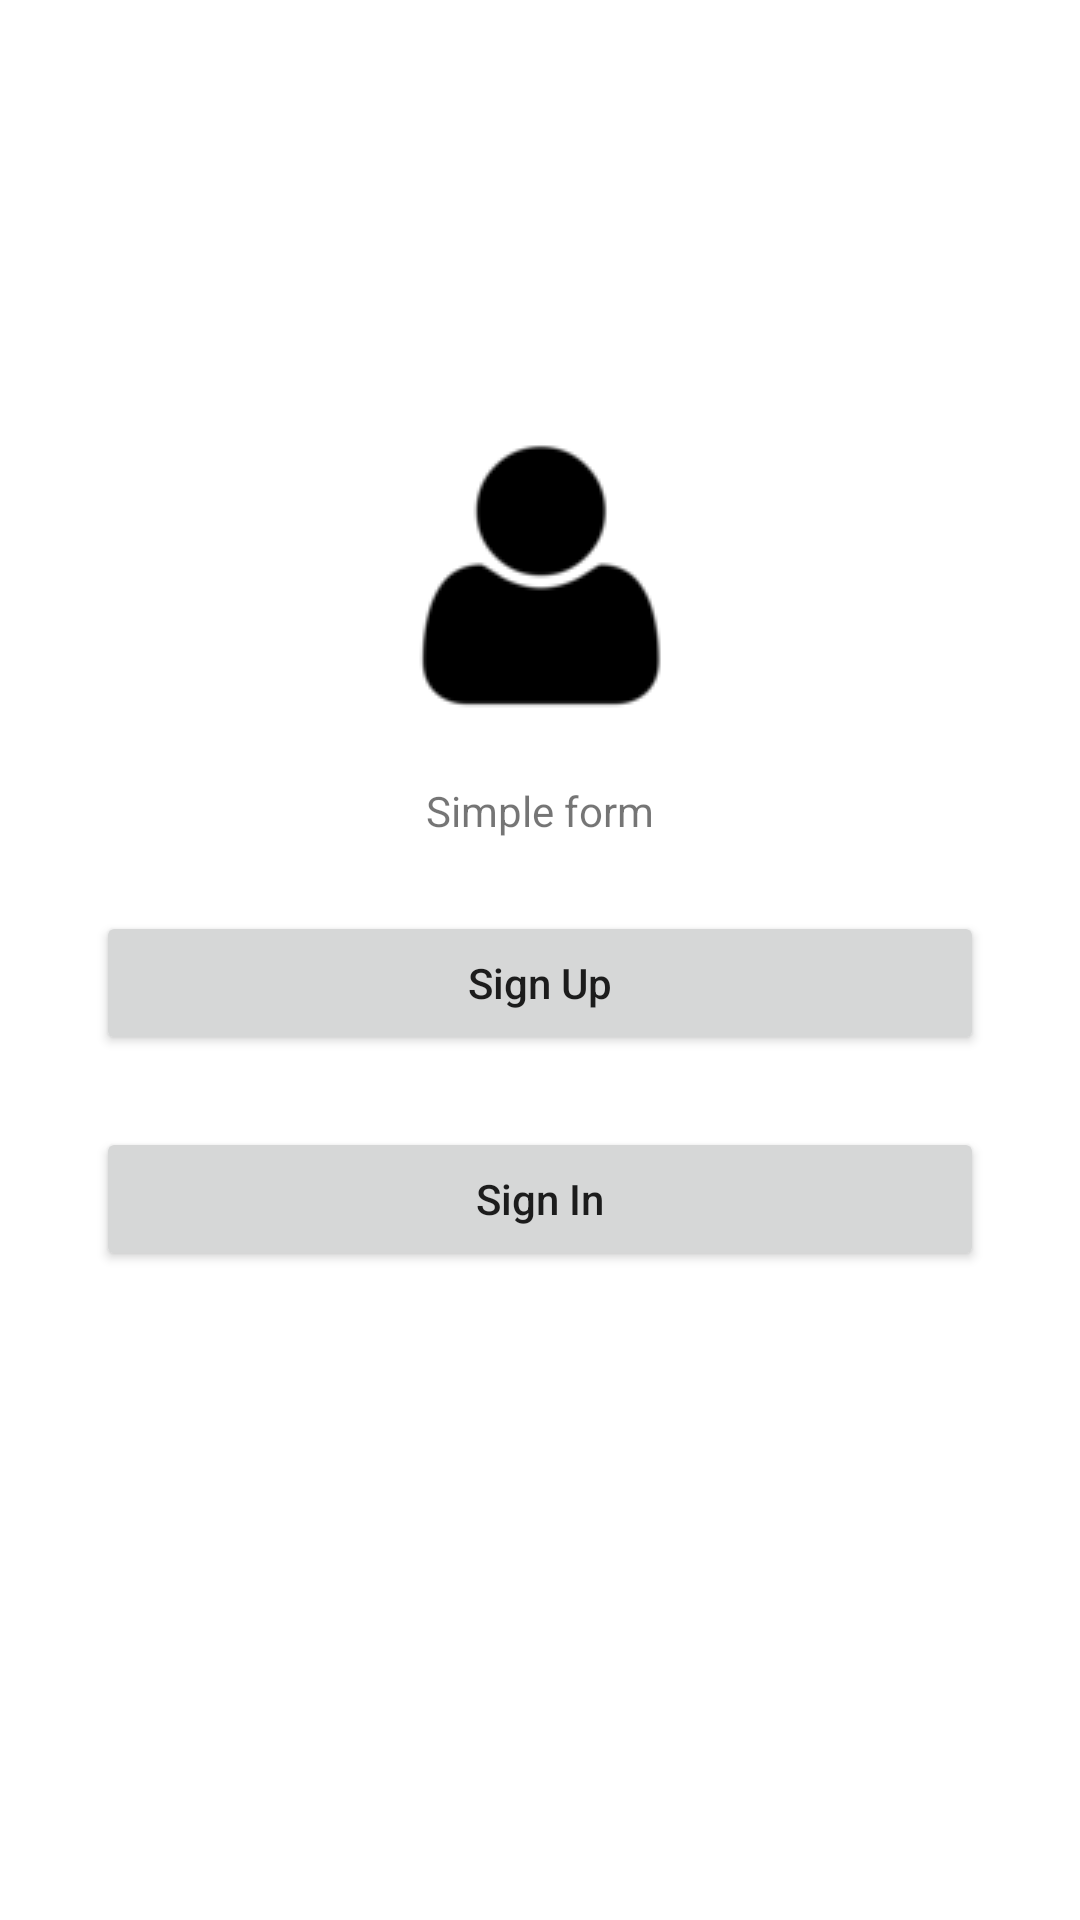

Reconstruct the res/layout file that produces this screen, plus the resources it refers to.
<!-- AndroidManifest.xml: application theme Theme.SignUpSignIn -->
<!-- res/layout/activity_main.xml -->
<?xml version="1.0" encoding="utf-8"?>
<androidx.constraintlayout.widget.ConstraintLayout xmlns:android="http://schemas.android.com/apk/res/android"
    xmlns:app="http://schemas.android.com/apk/res-auto"
    xmlns:tools="http://schemas.android.com/tools"
    android:layout_width="match_parent"
    android:layout_height="match_parent"
    tools:context=".MainActivity">

    <ImageView
        android:id="@+id/avatarImg_true"
        android:layout_width="wrap_content"
        android:layout_height="wrap_content"
        android:layout_marginBottom="20dp"
        android:contentDescription="@string/ivContentDesc"
        app:layout_constraintBottom_toTopOf="@+id/tvMain"
        app:layout_constraintEnd_toEndOf="parent"
        app:layout_constraintHorizontal_bias="0.5"
        app:layout_constraintStart_toStartOf="parent"
        app:srcCompat="@drawable/user" />

    <TextView
        android:id="@+id/tvMain"
        android:layout_width="0dp"
        android:layout_height="wrap_content"
        android:layout_marginBottom="100dp"
        android:gravity="center"
        android:text="@string/tvApp"
        app:layout_constraintBottom_toBottomOf="parent"
        app:layout_constraintEnd_toEndOf="parent"
        app:layout_constraintStart_toStartOf="parent"
        app:layout_constraintTop_toTopOf="parent" />

    <Button
        android:id="@+id/bSignUp"
        android:layout_width="0dp"
        android:layout_height="wrap_content"
        android:layout_marginStart="32dp"
        android:layout_marginTop="24dp"
        android:layout_marginEnd="32dp"
        android:text="@string/bSignUp"
        android:textAllCaps="false"
        app:layout_constraintEnd_toEndOf="@+id/tvMain"
        app:layout_constraintStart_toStartOf="@+id/tvMain"
        app:layout_constraintTop_toBottomOf="@+id/tvMain" />

    <Button
        android:id="@+id/bSignIn"
        android:layout_width="0dp"
        android:layout_height="wrap_content"
        android:layout_marginTop="24dp"
        android:text="@string/bSignIn"
        android:textAllCaps="false"
        app:layout_constraintEnd_toEndOf="@+id/bSignUp"
        app:layout_constraintStart_toStartOf="@+id/bSignUp"
        app:layout_constraintTop_toBottomOf="@+id/bSignUp" />

</androidx.constraintlayout.widget.ConstraintLayout>
<!-- resources referenced by this layout -->
<resources>
  <!-- drawable user: png bitmap (drawable, 1594 bytes) -->
  <string name="bSignIn" translatable="false">Sign In</string>
  <string name="bSignUp" translatable="false">Sign Up</string>
  <string name="ivContentDesc" translatable="false">User avatar</string>
  <string name="tvApp" translatable="false">Simple form</string>
  <style name="Theme.SignUpSignIn" parent="Theme.MaterialComponents.Light.NoActionBar">
          
          <item name="colorPrimary">@color/purple_500</item>
          <item name="colorPrimaryVariant">@color/purple_700</item>
          <item name="colorOnPrimary">@color/white</item>
          
          <item name="colorSecondary">@color/teal_200</item>
          <item name="colorSecondaryVariant">@color/teal_700</item>
          <item name="colorOnSecondary">@color/black</item>
          
          <item name="android:statusBarColor">?attr/colorPrimaryVariant</item>
          
      </style>
  <!-- not gathered from this repository: default colours our renderer supplied (Android Studio template values) -->
  <color name="purple_500">#FF6200EE</color>
  <color name="purple_700">#FF3700B3</color>
  <color name="teal_200">#FF03DAC5</color>
  <color name="teal_700">#FF018786</color>
  <color name="black">#FF000000</color>
  <color name="white">#FFFFFFFF</color>
</resources>
